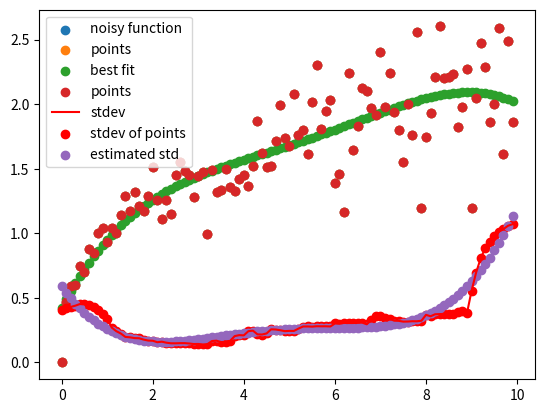

Here is the Python script that generated this plot:
#Import the plotter library
import matplotlib.pyplot as plt
#Import numpy library for arrays
import numpy as np

"""
The following code does the following:
    1) Creates a test function to give you sample data.
        x - corresponds to the money put into an advertisement
        y - corresponds to the number of products sold
    2) creates an estimator for the test function using a 4th order
        polynomial least squares
    3) Creates an estimator for the standard deviation of the function.
    4) Finds the point of maximum product sales/$
        - Finds the standard deviation at this point
    5) Finds the maximum point for best/worst case scenarious that will account for
        95% of the data.
        
    Disclaimer: This does not use Baysean inferance.  In order to properly make
    predictions about the future, you will need a baysean model.  Doing such a model 
    was beyond the scope given the amount of time I had.  This current model should
    serve as a guideline and hopefully give a somewhat decent result (and point you in the)
    right direction.  Please double check my math before you use this for any big business decisions.
    
    Love you.
"""

#Create a line from 0-10 incrementing by .1
x = np.arange(0,10,.1)
#Create a test function (the cubed root of x)
f_signal = x**.33

#A function to add noise to our data.
def add_noise(y):
    #Creates gaussian random number (centered at 0 with a std of .075)
        #Scale this random number by the square of y to create noise. Then add noise
        #to y.
    epsilon = np.random.normal(0,.075,(y.shape))*y**2
    return y+epsilon

#Create a noisy signal
f = add_noise(f_signal)
#plot the noisy signal
plt.scatter(x,f,label='noisy function')
plt.legend()
plt.show()


def kde_plot(y,window_size=10):
    """Creates a plot that represents the local standard deviation at a given 
    value of x.  This works by centering a window at each value of x.  The standard
    deviation of all values within this window is calculated.  Then slide the window.
    This will give the std for each value of x.  
    
    Inputs: y - The y value of your function (from which std will be calculated)
        window_size - The number of values used in the window.  
    """
    #Padd the ends with zeros so that the window will not go past the data
    padding = np.zeros(window_size)
    y_padded = np.concatenate((padding,y,padding))
    
    
    results = []
    #Iterate through each non_padded value of y.
    for i in range(window_size,len(y)+window_size):
        window = []
        #Create a list "window" consisting of the values imediately surrounding
            #y[i].
        for j in range(-window_size,window_size+1):
            window.append(y_padded[i+j])
        #Conver the window to an array (for python purposes)
        window = np.array(window)
        #Calculate the std of the window.
        std = np.std(window)
        #Append the results to a list (corresponds to element i).
        
        results.append(std)
    #Convert the results to an array and return.
    return np.array(results)


def polynomial(x):
    #A polynomial kernel for calculating least squares
    return np.stack((x**4,x**3,x**2,x,np.ones(x.shape)),1)
    
def derivative(x):
    #A way to take the derivative of an array. This is optimized for python, It
        #is hard to explain how this works, but it is basically the derivative.
    derivative_kernel = np.array([-1,0,1])
    return np.convolve(x,derivative_kernel,'same')

#################################################

"""
Use a least squares fit to find a 4th order polynomial which estimates the original 
noisy function f.
"""
#Create your polynomials (matrix is (n,5))
X = polynomial(x)

#Calculate the coefficients by least squares.  This is done by the formula:
    #A = (((X^T)(X))^-1)(X^T)(f)
coefficients = np.dot(np.dot(np.linalg.inv(np.dot(X.T,X)),X.T),f)

#Just to make sure that the polynomial estimation is correct, let's plot it.
f_extimated = np.dot(X,coefficients)
plt.scatter(x,f,label='points')

plt.scatter(x,np.dot(X,coefficients),label='best fit')
plt.legend()
plt.show()
###
"""
Now let's assume that our estimator will go beyond the data.  (Remember that an
estimator will get more inaccurate the further away from the data poitns you get.
You can calculate the amount of deviation the same way that you would calculate the
deviation in a Taylor series)  For now, let's pretend that the estimator does not
deviate too much for the range that we are looking at.
"""
#Create an array that goes from 0-20 (instad of 0-10 as was done previously.)
x_extended = np.arange(0,20)
#Create a polynomial of this extended array
XX = polynomial(x_extended)
#Create an estimator of this extended array.
f_extended = np.dot(XX,coefficients)
########################################      

"""
Calculate the standard deviation about each point. This will allow us to see
how the variance changes over the course of the graph. Note: Only consider this
if the standard deviation seems to follow some sort of pattern. The function used
was deliberately selected so that the std changes with x.  
"""
#Calculate the standard deviation about each point.
std = kde_plot(f)
#Plot noisy function an std dev plot.
plt.scatter(x,f,label='points')
plt.plot(x,std,c='r',label='stdev')
plt.legend()
plt.show()
#######################################################
"""
Since we want to find the local maximum, we want to look for the point where
the derivative of f_extended is zero (or close to it)
"""
#Take derivative of f_extended
df_extended = derivative(f_extended)

#Our desired point is going to be the point closest to zero. We will ind the index of this
desired_index = np.argmin(abs(df_extended))

#Obtain the x and y coordinates of this index.
best_x = x_extended[desired_index]
best_y = f_extended[desired_index]
##################################################
"""We want to see what the standard deviation is when we are at this point. 
We will estimate this standard deviation function again using least squares and extending
the estimator. 
"""
#Calculate least squares
std_coeff = np.dot(np.dot(np.linalg.inv(np.dot(X.T,X)),X.T),std)
#Calculate estimator
std_estimator = np.dot(X,std_coeff)
#Plot to check our sanity
plt.scatter(x,std,c='r',label='stdev of points')
plt.scatter(x,std_estimator,label='estimated std')
plt.legend()
plt.show()

#Extend the std function to a range of 0-20
std_extended = np.dot(XX,std_coeff)

#Obtain the std at this point.
std_at_best_x = std_extended[desired_index]

print("Best point")
print("x:      ",best_x)
print("y:      ",best_y)
print("std at x: ",std_at_best_x)


##########################################################
"""
We want to get this point again assuming both the worst case (bottom) and best case
(top) scenarios.  This is done by adding +/- 2 std to the line of best bit. 
In theroy, 95% of the data will fit between these two scenarious
"""
top_df_extended = derivative(f_extended+2*std_extended)
bottom_df_extended = derivative(f_extended-2*std_extended)

top_desired_index = np.argmin(abs(top_df_extended))
bottom_desired_index = np.argmin(abs(top_df_extended))


#Obtain the x and y coordinates of this index.
bottom_best_x = x_extended[bottom_desired_index]
bottom_best_y = f_extended[bottom_desired_index]-2*std_extended[bottom_desired_index]

top_best_x = x_extended[top_desired_index]
top_best_y = f_extended[top_desired_index]+2*std_extended[top_desired_index]

print("Best point at -2 std")
print("x:     ",bottom_best_x)
print("y:     ",bottom_best_y)

print("Best point at +2 std")
print("x:     ",top_best_x)
print("y:     ",top_best_y)








